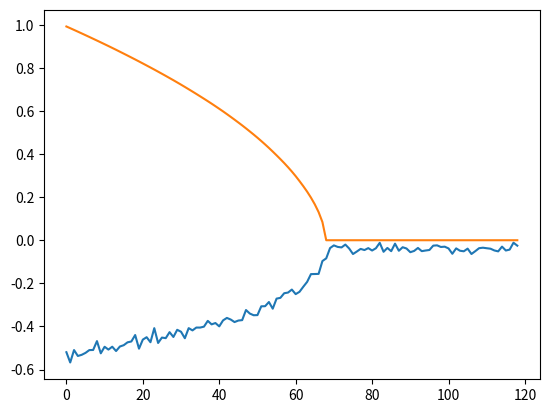

Source code (Python):
import random as rd
from statistics import mean
from tqdm import tqdm


HIT = 0
STAND = 1
SPLIT = 2
DOUBLE = 3

ACTIONS = [HIT, STAND, SPLIT, DOUBLE]


class Environment:

    def __init__(self):
        self.cards = []  # card stack
        self.dealer = []  # dealer cards
        self.player = []  # player cards

    def reset_deck(self):
        self.cards = []
        for value in (list(range(2, 10)) + ['J', 'Q', 'K', 'A']) * 4:
            self.cards.append(value)
        rd.shuffle(self.cards)

    def get_hand_value(self, hand):
        value = 0
        ace = 0
        has_ace = False
        for card in hand:
            if card in ['J', 'Q', 'K']:
                value += 10
            elif card == 'A':
                ace += 1
            else:
                value += card
        for i in range(ace):
            if value + 11 <= 21:
                value += 11
                has_ace = True
            else:
                value += 1
        return value, has_ace

    def init(self):
        self.reset_deck()
        """self.player = self.cards[:2]
        self.dealer = self.cards[2:4]
        self.cards = self.cards[4:]"""
        self.player = [self.cards.pop(), self.cards.pop()]
        self.dealer = [self.cards.pop()]

    def do_action(self, action):

        # return S, R, S', done

        prev_state = self.get_state()
        double = False
        if action == DOUBLE:
            double = True
            action = STAND
            self.player.append(self.cards.pop())
            if self.get_hand_value(self.player)[0] > 21:
                return prev_state, -2, self.get_state(), True
        
        if action == HIT:
            self.player.append(self.cards.pop())
            if self.get_hand_value(self.player)[0] > 21:
                return prev_state, -1, self.get_state(), True
            else:
                return prev_state, 0, self.get_state(), False

        elif action == SPLIT:
            pass

        elif action == STAND:
            dealer_value = self.get_hand_value(self.dealer)[0]
            while dealer_value < 17:
                self.dealer.append(self.cards.pop())
                dealer_value = self.get_hand_value(self.dealer)[0]
                #print(dealer_value)
            player_value, _ = self.get_hand_value(self.player)
            dealer_value, _ = self.get_hand_value(self.dealer)
            if dealer_value > 21 or player_value > dealer_value:
                rew = 1
                if double:
                    rew = 2
                if player_value == 21 and len(self.player) == 2:
                    rew *= 1.5
                return prev_state, rew, self.get_state(), True
            elif player_value == dealer_value:
                return prev_state, 0, self.get_state(), True
            else:
                rew = -1
                if double:
                    rew = -2
                return prev_state, rew, self.get_state(), True

    def get_state(self):
        player_value, player_has_ace = self.get_hand_value(self.player)
        dealer_value, dealer_has_ace = self.get_hand_value(self.dealer)
        player_str = str(player_value)
        if player_has_ace:
            player_str = str(player_value - 10) + '/' + player_str
        dealer_str = str(dealer_value)
        if dealer_has_ace:
            dealer_str = str(dealer_value - 10) + '/' + dealer_str
        return player_str + "|" + dealer_str

class Agent:

    def __init__(self, total):
        self.env = Environment()
        self.cards = []
        self.q = {}
        self.lr = 0.01
        self.gamma = 0.9
        self.epsilon = 1
        self.total = total
        self.decay = 1 / int(0.8 * total)

        self.step_count = 0
        self.history = []
        self.sum_reward = 0
        self.sum_reward_count = 0
        self.epsilon_history = []
        self.epsilon_power = 0.6

    def choose_action(self, state):
        possible = [HIT, STAND, DOUBLE]
        if pow(self.epsilon, self.epsilon_power) > rd.random():
            action = rd.choice(possible)
        else:
            action = max(possible, key=lambda a: self.q.get((state, a), 0))
        return action

    def update_q(self, prev_state, action, reward, state):
        self.q[(prev_state, action)] = self.q.get((prev_state, action), 0) + \
                                       self.lr * (reward + self.gamma * max([self.q.get((state, a), 0) for a in ACTIONS]) - \
                                       self.q.get((prev_state, action), 0))

    def step(self, verbose=False):
        action = None
        stop = False
        reward = 0
        state = self.env.get_state()
        if verbose:
            print("vvvvvv")
        while not stop:
            action = self.choose_action(state)
            prev_state, reward, state, stop = self.env.do_action(action)
            if verbose:
                print(prev_state, "HIT" if action == 0 else "STAND" if action == 1 else "DOUBLE", state)
            self.update_q(prev_state, action, reward, state)
            #self.epsilon *= self.decay
            self.epsilon -= self.decay
            self.epsilon = max(0, self.epsilon)
        if verbose:
            print("WIN" if reward > 0 else "LOSE" if reward < 0 else "DRAW")
        return reward

    def train(self, nb_episodes):
        reward_history = []
        reward_history_length = 5000
        for i in tqdm(range(nb_episodes)):
            self.step_count += 1
            self.env.init()
            verbose = i > 0.99 * nb_episodes and False
            reward = self.step(verbose)
            reward_history.append(reward)
            self.sum_reward += reward if self.epsilon <= 0 else 0
            self.sum_reward_count += 1 if self.epsilon <= 0 else 0
            if i >= reward_history_length:
                reward_history.pop(0)
            #print(mean(reward_history))
            if len(reward_history) >= reward_history_length and i % reward_history_length == 0:
                self.history.append(mean(reward_history))
                self.epsilon_history.append(pow(self.epsilon, self.epsilon_power))
            if i % reward_history_length == 0 and verbose:
                print(i, mean(reward_history))

    def reset(self):
        pass

    def export_data(self, filename, line_count):
        
        with open(filename, 'w') as f:
            for i in range(line_count):
                possible = [HIT, STAND, DOUBLE]
                player = rd.randint(4, 21)
                dealer = rd.randint(4, 16)
                max_value = -3
                max_key = None
                player_ace = ""
                ace_proba = 0.07
                if rd.random() < ace_proba and player > 10:
                    player_ace = str(player - 10) + '/'
                dealer_ace = ""
                if rd.random() < ace_proba and dealer > 10:
                    dealer_ace = str(dealer - 10) + '/'
                for p in possible:
                    value = self.q.get((player_ace + str(player) + '|' + dealer_ace + str(dealer), p), 0)
                    if value > max_value:
                        max_value = value
                        max_key = p
                label = self.q.get((str(player) + '|' + str(dealer), max_key), 0)
                label_string = "HIT" if max_key == 0 else "STAND" if max_key == 1 else "DOUBLE"


                args = dict()
                # basic
                args["player_sum"] = player
                args["dealer_sum"] = dealer
                args["player_less_dealer"] = player < dealer
                args["dealer_above_11"] = dealer > 11
                args["player_above_11"] = player > 11
                args["player_has_ace"] = len(player_ace) > 0
                args["dealer_has_ace"] = len(dealer_ace) > 0

                # advanced
                """args["player_above_15"] = player > 15
                args["dealer_below_11"] = dealer < 11
                args["dealer_above_6"] = dealer > 6
                args["player_less_dealer"] = player < dealer
                args["player_has_ace"] = len(player_ace) > 0
                args["dealer_has_ace"] = len(dealer_ace) > 0"""

                string = ""
                sep = ','
                for k in args.keys():
                    string += str(args[k]) + sep
                string += label_string
                f.write(string + '\n')
            f.close()

    def print_policy(self):
        data = self.q
        max_b_for_a = {}
        for key, value in data.items():
            a, b = key  # Unpack the tuple into variables 'a' and 'b'
            if a not in max_b_for_a or value > data[max_b_for_a[a]]:
                max_b_for_a[a] = key
        policy = {}
        for key, value in max_b_for_a.items():
            a, b = value
            policy[key] = 'HIT' if b == 0 else 'STAND' if b == 1 else 'DOUBLE'
        print(policy)


if __name__ == "__main__":

    total = 600000
    rd.seed(42)

    agent = Agent(total)
    agent.train(total)

    agent.export_data('data.txt', 600)
    # draw reward history
    print(round(agent.sum_reward / agent.sum_reward_count, 2))
    agent.print_policy()

    
    import matplotlib.pyplot as plt
    plt.plot(agent.history)
    plt.plot(agent.epsilon_history)
    plt.show()
    
